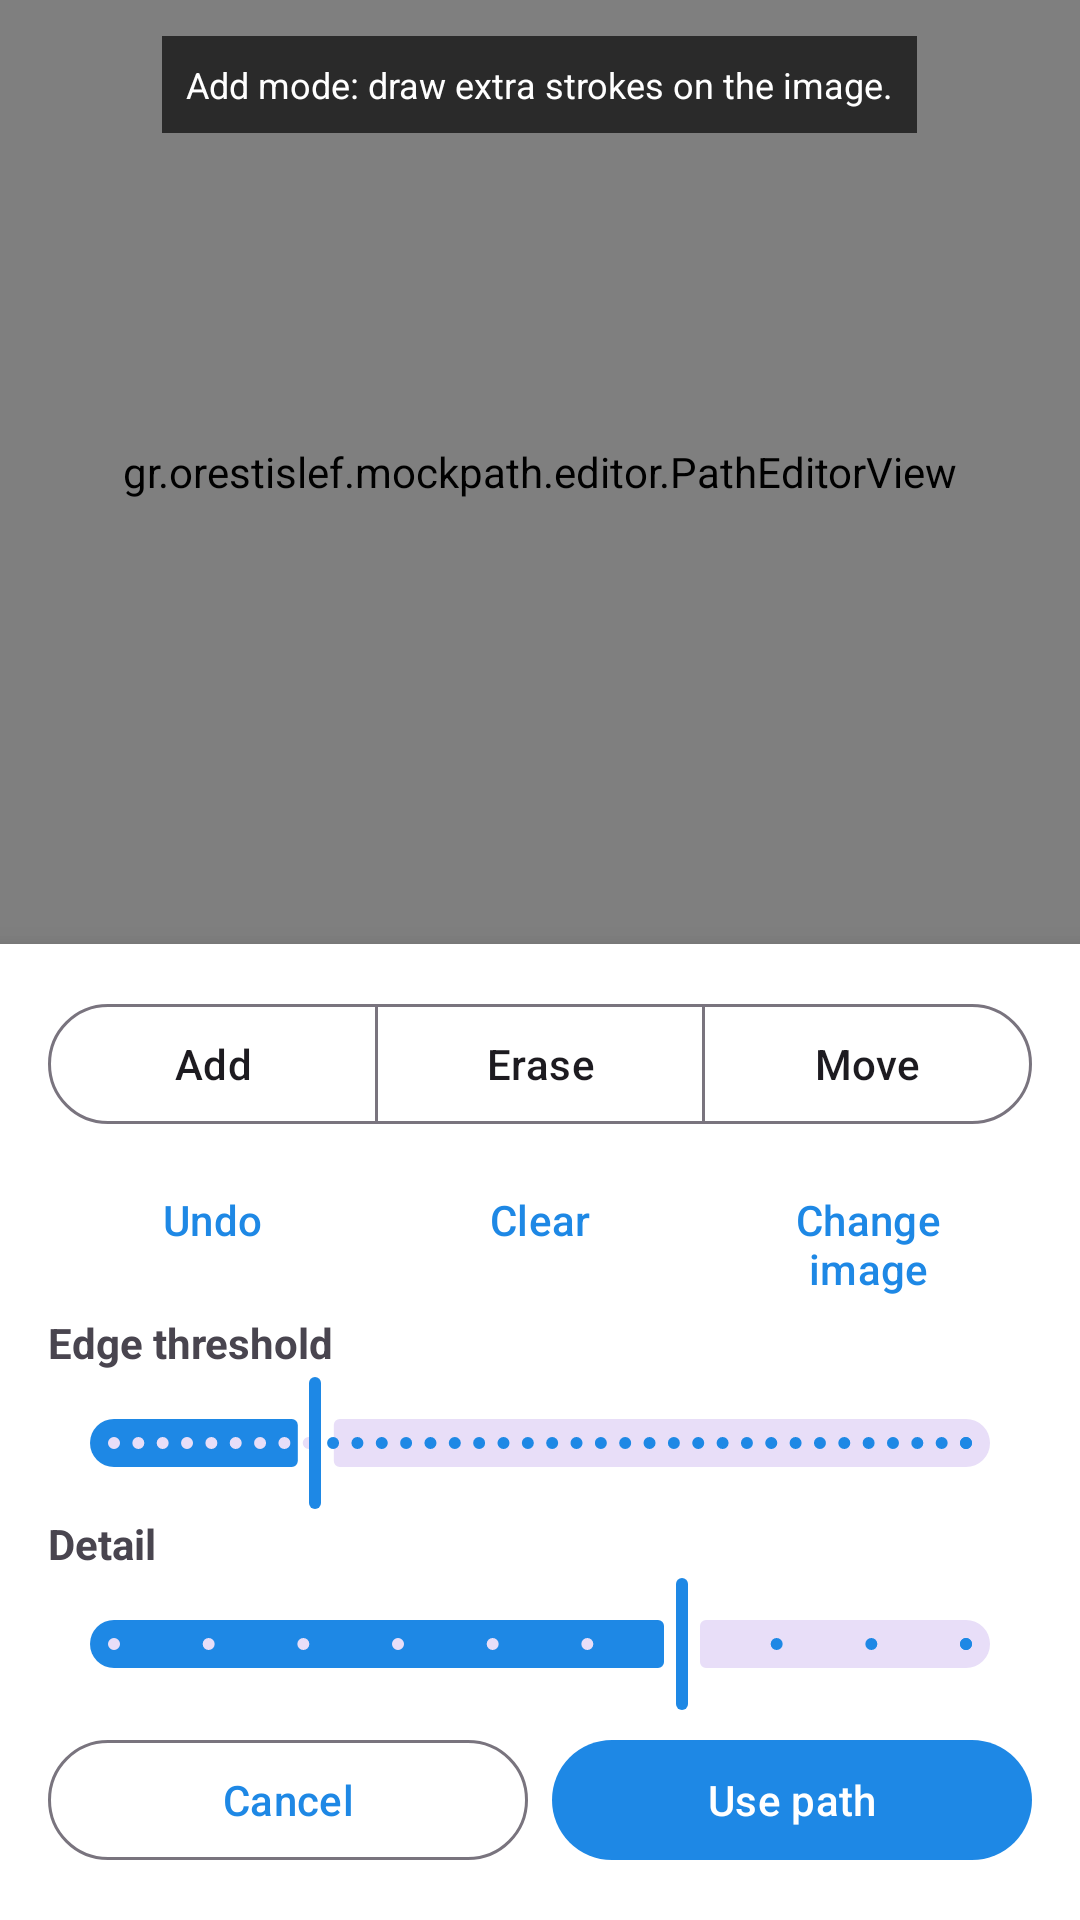

Android layout source for this screen:
<!-- AndroidManifest.xml: application theme Theme.MockPath -->
<!-- res/layout/activity_image_trace.xml -->
<?xml version="1.0" encoding="utf-8"?>
<LinearLayout xmlns:android="http://schemas.android.com/apk/res/android"
    xmlns:app="http://schemas.android.com/apk/res-auto"
    android:id="@+id/trace_root"
    android:layout_width="match_parent"
    android:layout_height="match_parent"
    android:orientation="vertical">

    <FrameLayout
        android:id="@+id/canvas_container"
        android:layout_width="match_parent"
        android:layout_height="0dp"
        android:layout_weight="1"
        android:background="#111111">

        <gr.orestislef.mockpath.editor.PathEditorView
            android:id="@+id/editor"
            android:layout_width="match_parent"
            android:layout_height="match_parent" />

        <ProgressBar
            android:id="@+id/progress"
            android:layout_width="wrap_content"
            android:layout_height="wrap_content"
            android:layout_gravity="center"
            android:visibility="gone" />

        <TextView
            android:id="@+id/trace_hint"
            android:layout_width="wrap_content"
            android:layout_height="wrap_content"
            android:layout_gravity="top|center_horizontal"
            android:layout_marginTop="12dp"
            android:background="#AA000000"
            android:padding="8dp"
            android:textColor="#FFFFFF"
            android:textSize="12sp"
            android:text="@string/trace_hint_draw" />
    </FrameLayout>

    <androidx.cardview.widget.CardView
        android:id="@+id/trace_panel"
        android:layout_width="match_parent"
        android:layout_height="wrap_content"
        app:cardElevation="8dp"
        app:cardCornerRadius="0dp">

        <LinearLayout
            android:id="@+id/trace_panel_content"
            android:layout_width="match_parent"
            android:layout_height="wrap_content"
            android:orientation="vertical"
            android:padding="16dp">

            <com.google.android.material.button.MaterialButtonToggleGroup
                android:id="@+id/mode_group"
                android:layout_width="match_parent"
                android:layout_height="wrap_content"
                app:singleSelection="true"
                app:selectionRequired="true">

                <com.google.android.material.button.MaterialButton
                    android:id="@+id/btn_mode_draw"
                    style="@style/Widget.Material3.Button.OutlinedButton"
                    android:layout_width="0dp"
                    android:layout_height="wrap_content"
                    android:layout_weight="1"
                    android:text="@string/mode_draw" />

                <com.google.android.material.button.MaterialButton
                    android:id="@+id/btn_mode_erase"
                    style="@style/Widget.Material3.Button.OutlinedButton"
                    android:layout_width="0dp"
                    android:layout_height="wrap_content"
                    android:layout_weight="1"
                    android:text="@string/mode_erase" />

                <com.google.android.material.button.MaterialButton
                    android:id="@+id/btn_mode_move"
                    style="@style/Widget.Material3.Button.OutlinedButton"
                    android:layout_width="0dp"
                    android:layout_height="wrap_content"
                    android:layout_weight="1"
                    android:text="@string/mode_move" />
            </com.google.android.material.button.MaterialButtonToggleGroup>

            <LinearLayout
                android:layout_width="match_parent"
                android:layout_height="wrap_content"
                android:layout_marginTop="4dp"
                android:orientation="horizontal">

                <com.google.android.material.button.MaterialButton
                    android:id="@+id/btn_undo"
                    style="@style/Widget.Material3.Button.TextButton"
                    android:layout_width="0dp"
                    android:layout_height="wrap_content"
                    android:layout_weight="1"
                    android:text="@string/action_undo" />

                <com.google.android.material.button.MaterialButton
                    android:id="@+id/btn_clear_edit"
                    style="@style/Widget.Material3.Button.TextButton"
                    android:layout_width="0dp"
                    android:layout_height="wrap_content"
                    android:layout_weight="1"
                    android:text="@string/action_clear" />

                <com.google.android.material.button.MaterialButton
                    android:id="@+id/btn_repick"
                    style="@style/Widget.Material3.Button.TextButton"
                    android:layout_width="0dp"
                    android:layout_height="wrap_content"
                    android:layout_weight="1"
                    android:text="@string/action_change_image" />
            </LinearLayout>

            <TextView
                android:id="@+id/label_threshold"
                android:layout_width="wrap_content"
                android:layout_height="wrap_content"
                android:text="@string/label_threshold"
                android:textStyle="bold" />

            <com.google.android.material.slider.Slider
                android:id="@+id/slider_threshold"
                android:layout_width="match_parent"
                android:layout_height="wrap_content"
                android:valueFrom="10"
                android:valueTo="200"
                android:stepSize="5"
                android:value="55" />

            <TextView
                android:id="@+id/label_detail"
                android:layout_width="wrap_content"
                android:layout_height="wrap_content"
                android:text="@string/label_detail"
                android:textStyle="bold" />

            <com.google.android.material.slider.Slider
                android:id="@+id/slider_detail"
                android:layout_width="match_parent"
                android:layout_height="wrap_content"
                android:valueFrom="1"
                android:valueTo="10"
                android:stepSize="1"
                android:value="7" />

            <LinearLayout
                android:layout_width="match_parent"
                android:layout_height="wrap_content"
                android:layout_marginTop="4dp"
                android:orientation="horizontal">

                <com.google.android.material.button.MaterialButton
                    android:id="@+id/btn_cancel"
                    style="@style/Widget.Material3.Button.OutlinedButton"
                    android:layout_width="0dp"
                    android:layout_height="wrap_content"
                    android:layout_weight="1"
                    android:text="@android:string/cancel" />

                <Space
                    android:layout_width="8dp"
                    android:layout_height="wrap_content" />

                <com.google.android.material.button.MaterialButton
                    android:id="@+id/btn_use_path"
                    android:layout_width="0dp"
                    android:layout_height="wrap_content"
                    android:layout_weight="1"
                    android:text="@string/action_use_path" />
            </LinearLayout>
        </LinearLayout>
    </androidx.cardview.widget.CardView>

</LinearLayout>
<!-- resources referenced by this layout -->
<resources>
  <string name="action_change_image">Change image</string>
  <string name="action_clear">Clear</string>
  <string name="action_undo">Undo</string>
  <string name="action_use_path">Use path</string>
  <string name="label_detail">Detail</string>
  <string name="label_threshold">Edge threshold</string>
  <string name="mode_draw">Add</string>
  <string name="mode_erase">Erase</string>
  <string name="mode_move">Move</string>
  <string name="trace_hint_draw">Add mode: draw extra strokes on the image.</string>
  <style name="Theme.MockPath" parent="Theme.Material3.DayNight.NoActionBar">
          <item name="colorPrimary">@color/blue_600</item>
          <item name="colorOnPrimary">@color/white</item>
          
          <item name="android:statusBarColor">@android:color/transparent</item>
          <item name="android:navigationBarColor">@android:color/transparent</item>
          <item name="android:windowLightStatusBar">true</item>
          <item name="android:enforceNavigationBarContrast" tools:targetApi="29">false</item>
          <item name="android:enforceStatusBarContrast" tools:targetApi="29">false</item>
      </style>
  <color name="blue_600">#1E88E5</color>
  <color name="white">#FFFFFFFF</color>
</resources>
